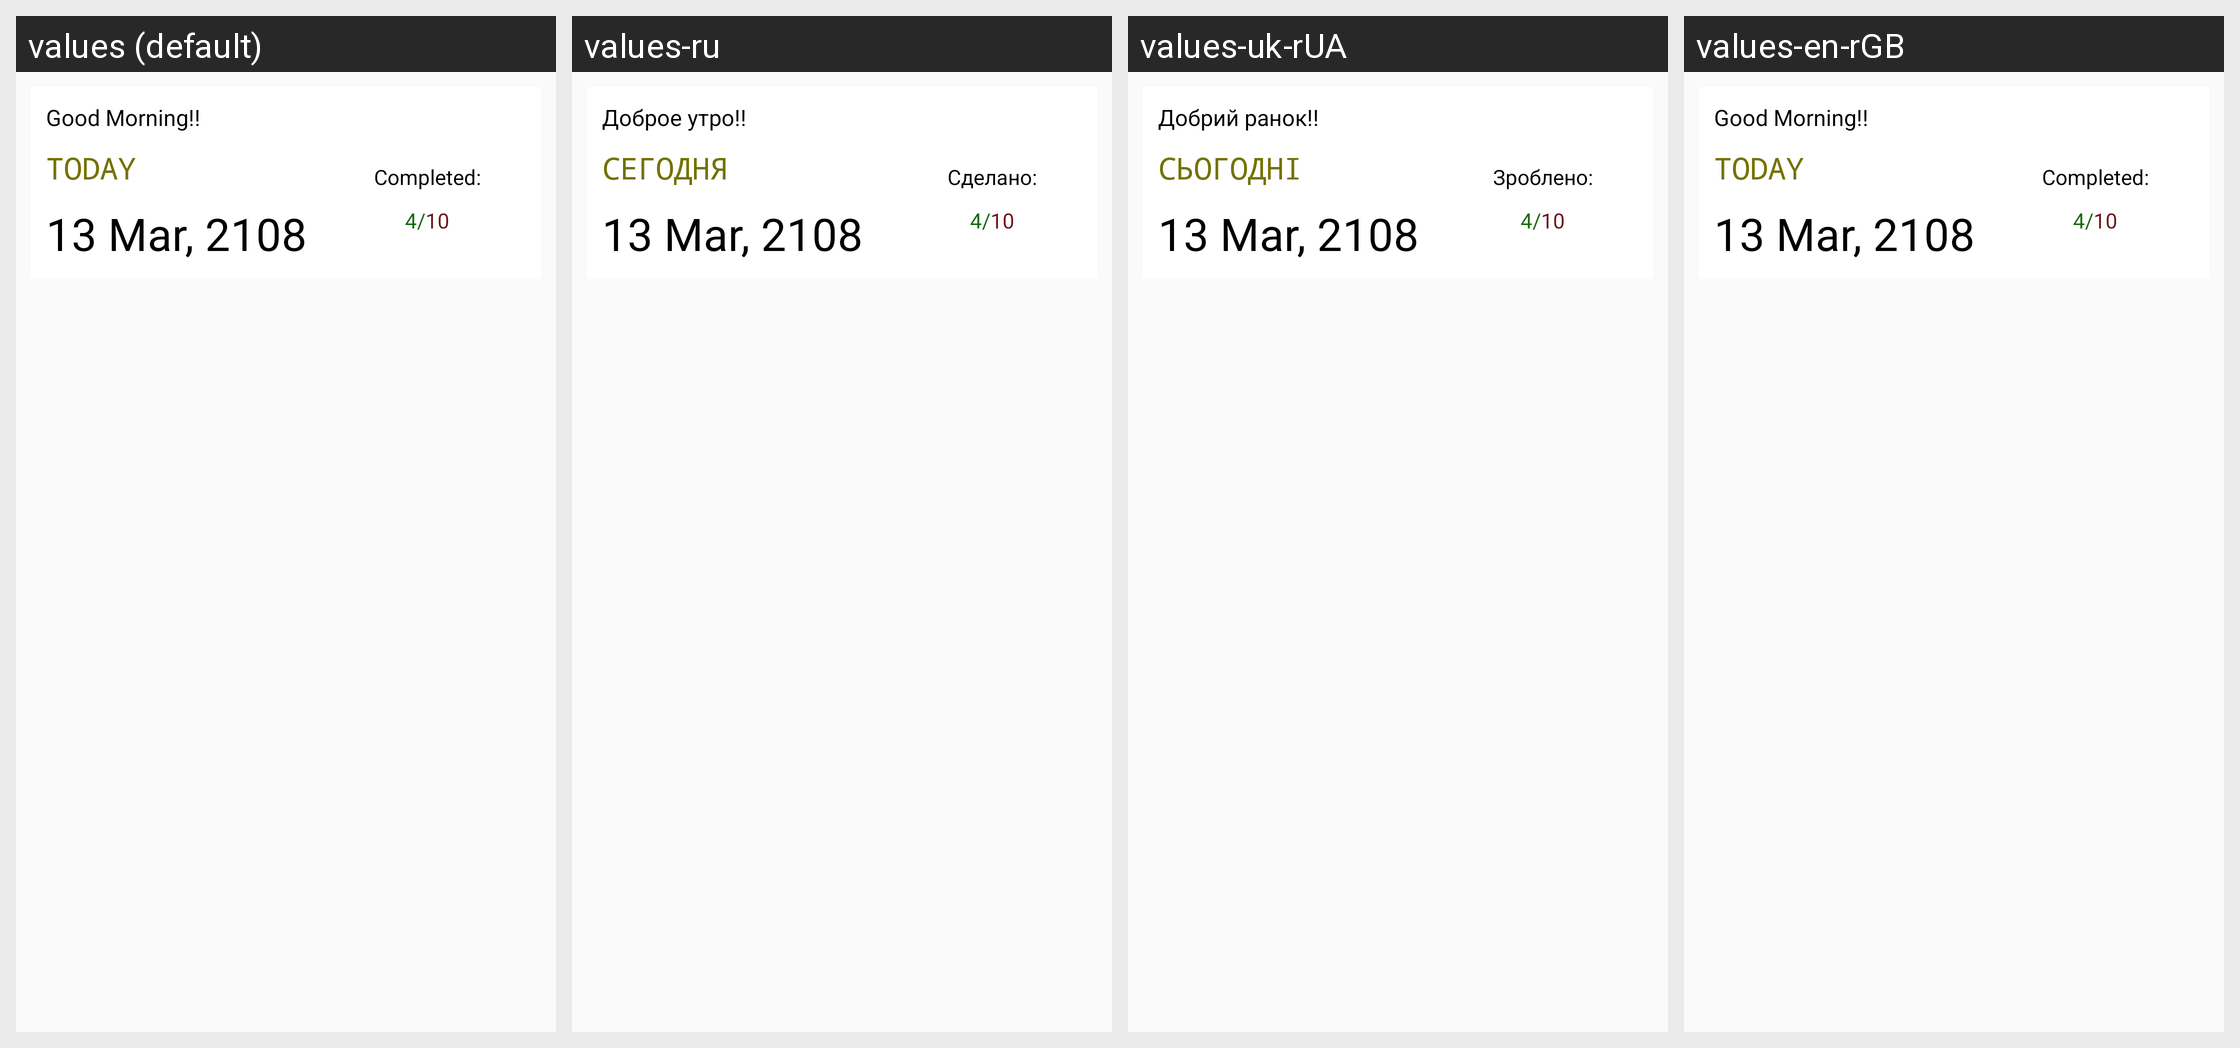

The Android screen above is rendered under several locales of the same app. Produce the string resources it draws, with the default and per-locale values.
Android screen res/layout/fragment_daily.xml rendered under 4 locales, left to right: values (default), values-ru, values-uk-rUA, values-en-rGB. Device: Nexus 5 (rendered at 1080×1920; each locale shown at half size, 540×960, under a caption strip naming it); theme AppTheme.
Strings drawn on this screen, with the default value and each locale's value (text and hints the layout hard-codes, and strings that could not be matched under every locale, appear in the picture but are not listed):

greetings
  values: Good Morning!!
  values-ru: Доброе утро!!
  values-uk-rUA: Добрий ранок!!
  values-en-rGB: Good Morning!!

todayBIG
  values: TODAY
  values-ru: СЕГОДНЯ
  values-uk-rUA: СЬОГОДНІ
  values-en-rGB: TODAY

completedTitle
  values: Completed:
  values-ru: Сделано:
  values-uk-rUA: Зроблено:
  values-en-rGB: Completed:
